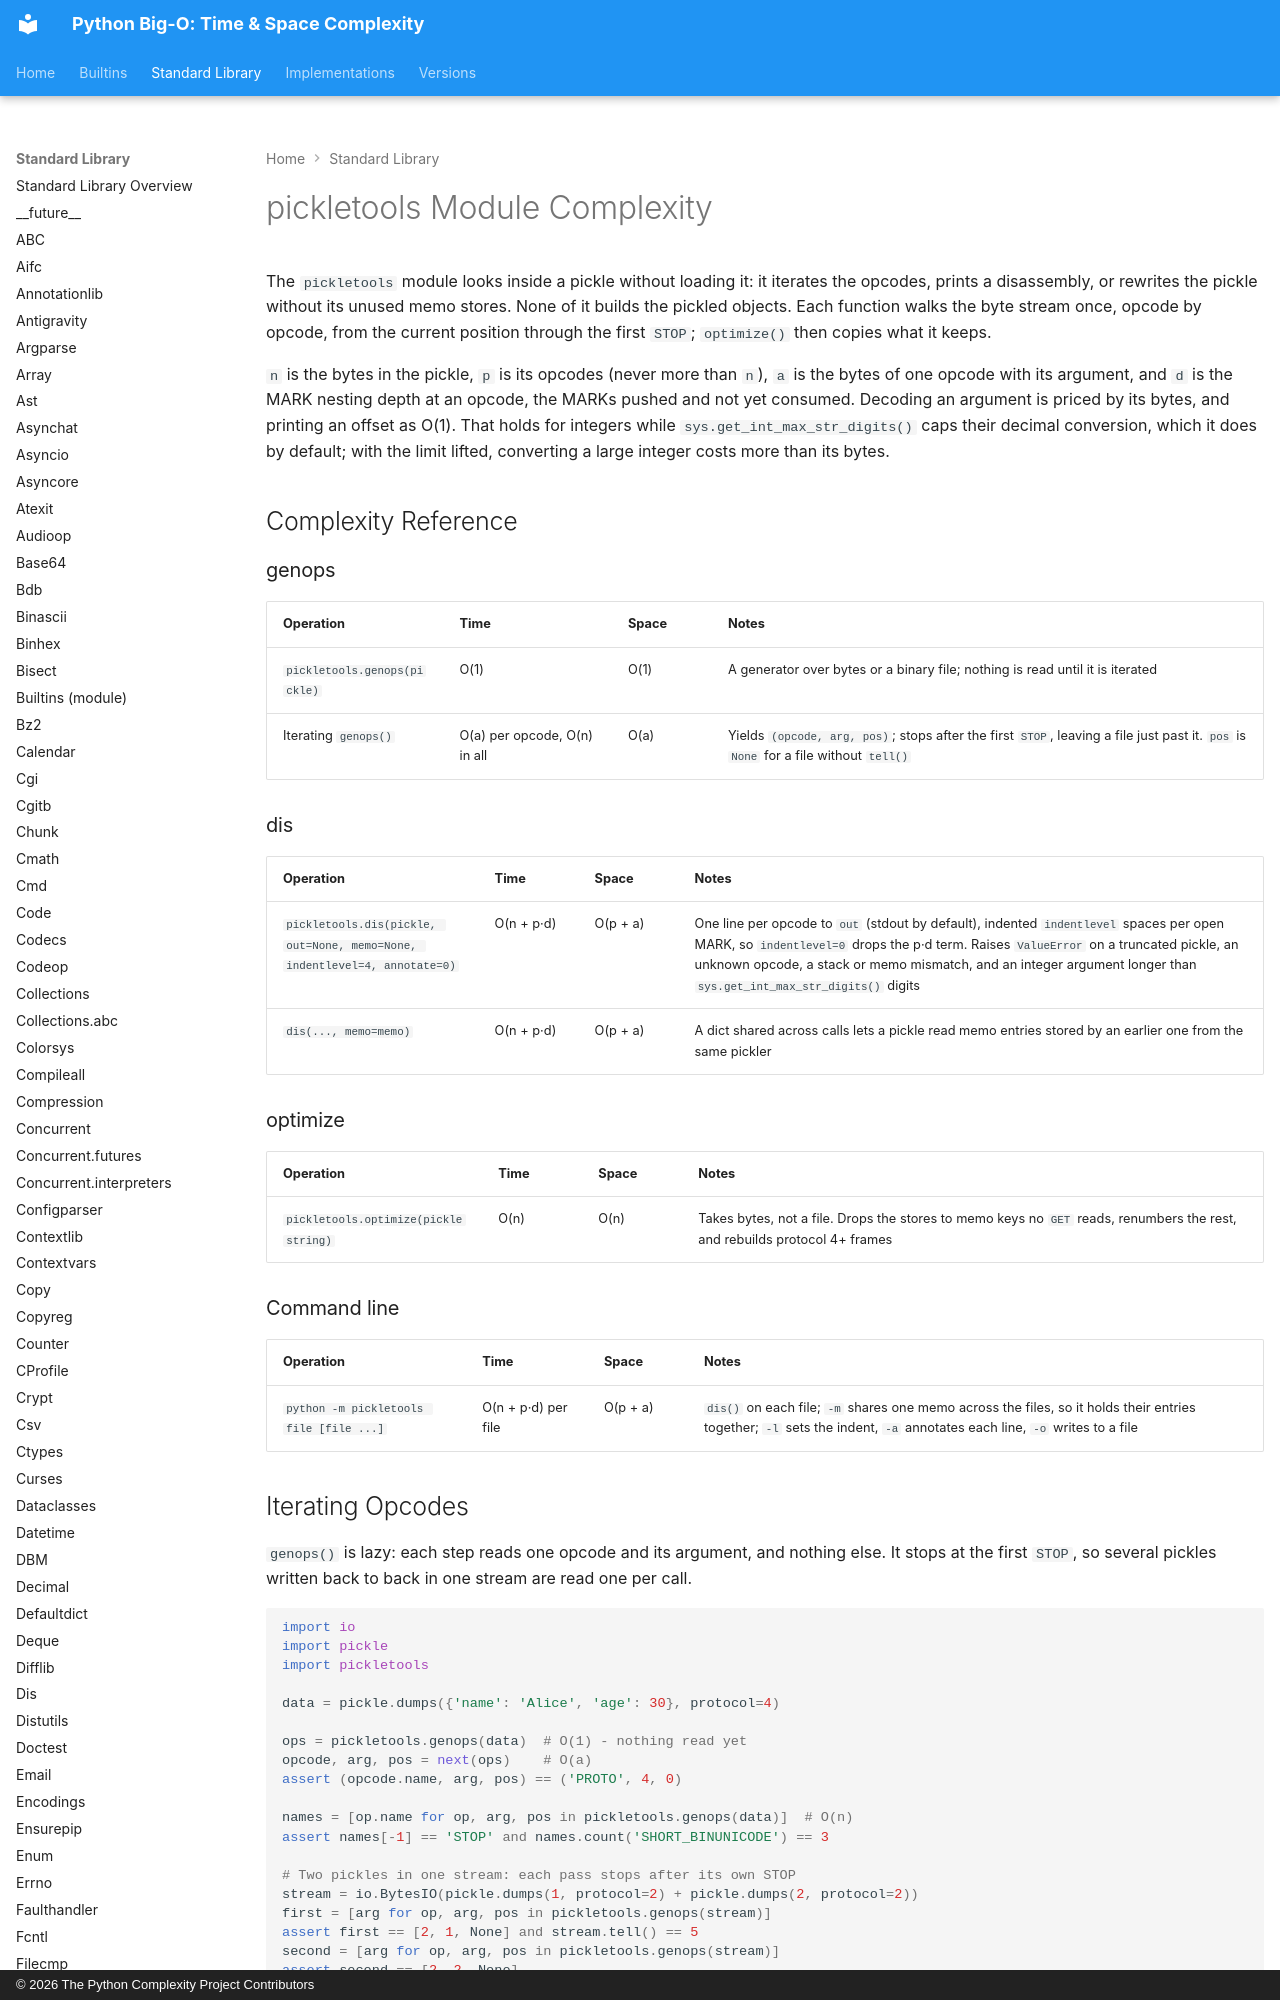

repository: heikkitoivonen/python-time-space-complexity · page: stdlib/pickletools/index.html · generator: mkdocs · copyright: © 2026 The Python Complexity Project Contributors

# pickletools Module Complexity

The `pickletools` module looks inside a pickle without loading it: it iterates the opcodes, prints
a disassembly, or rewrites the pickle without its unused memo stores. None of it builds the
pickled objects. Each function walks the byte stream once, opcode by opcode, from the current
position through the first `STOP`; `optimize()` then copies what it keeps.

`n` is the bytes in the pickle, `p` is its opcodes (never more than `n`), `a` is the bytes of one
opcode with its argument, and `d` is the MARK nesting depth at an opcode, the MARKs pushed and not
yet consumed. Decoding an argument is priced by its bytes, and printing an offset as O(1). That
holds for integers while `sys.get_int_max_str_digits()` caps their decimal conversion, which it does
by default; with the limit lifted, converting a large integer costs more than its bytes.

## Complexity Reference

### genops

| Operation | Time | Space | Notes |
|-----------|------|-------|-------|
| `pickletools.genops(pickle)` | O(1) | O(1) | A generator over bytes or a binary file; nothing is read until it is iterated |
| Iterating `genops()` | O(a) per opcode, O(n) in all | O(a) | Yields `(opcode, arg, pos)`; stops after the first `STOP`, leaving a file just past it. `pos` is `None` for a file without `tell()` |

### dis

| Operation | Time | Space | Notes |
|-----------|------|-------|-------|
| `pickletools.dis(pickle, out=None, memo=None, indentlevel=4, annotate=0)` | O(n + p·d) | O(p + a) | One line per opcode to `out` (stdout by default), indented `indentlevel` spaces per open MARK, so `indentlevel=0` drops the p·d term. Raises `ValueError` on a truncated pickle, an unknown opcode, a stack or memo mismatch, and an integer argument longer than `sys.get_int_max_str_digits()` digits |
| `dis(..., memo=memo)` | O(n + p·d) | O(p + a) | A dict shared across calls lets a pickle read memo entries stored by an earlier one from the same pickler |

### optimize

| Operation | Time | Space | Notes |
|-----------|------|-------|-------|
| `pickletools.optimize(picklestring)` | O(n) | O(n) | Takes bytes, not a file. Drops the stores to memo keys no `GET` reads, renumbers the rest, and rebuilds protocol 4+ frames |

### Command line

| Operation | Time | Space | Notes |
|-----------|------|-------|-------|
| `python -m pickletools file [file ...]` | O(n + p·d) per file | O(p + a) | `dis()` on each file; `-m` shares one memo across the files, so it holds their entries together; `-l` sets the indent, `-a` annotates each line, `-o` writes to a file |
